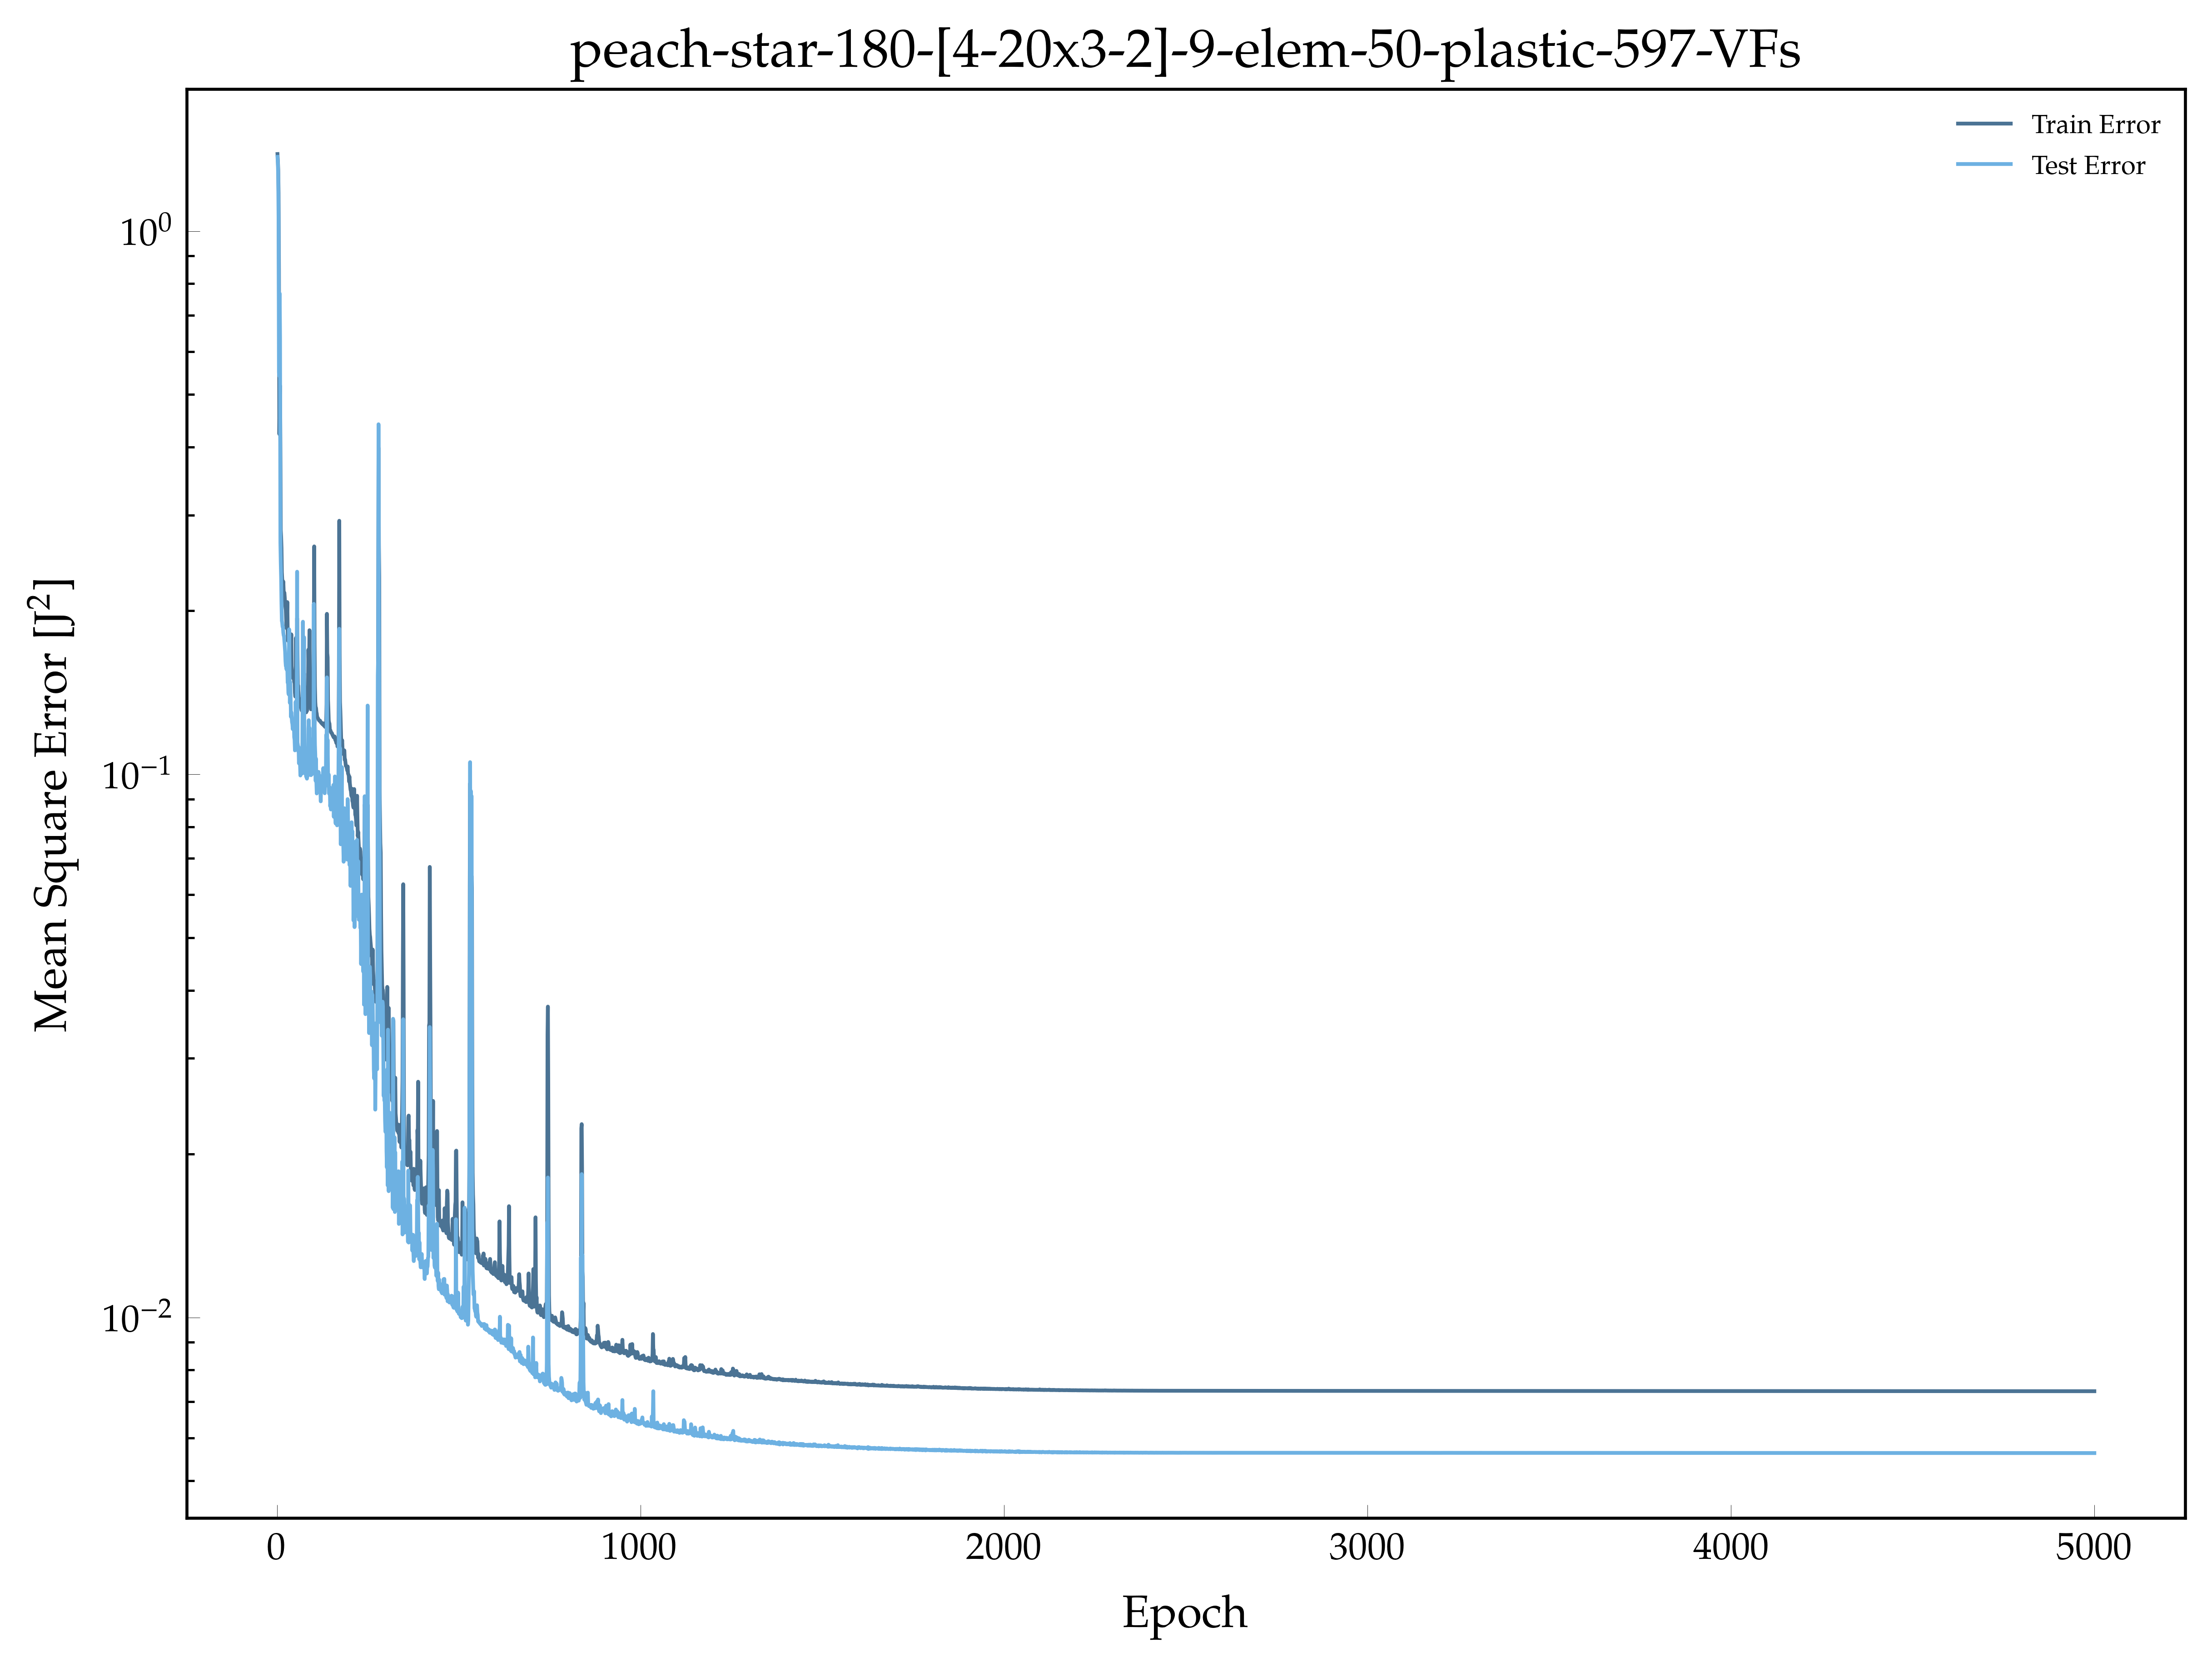

The file beside this chart, header and first rows:
, epoch, loss, val_loss
0, 1.0, 1.386, 1.37
1, 2.0, 1.349, 1.336
2, 3.0, 1.298, 1.262
3, 4.0, 1.174, 1.048
4, 5.0, 0.8469, 0.5485
5, 6.0, 0.423, 0.541
6, 7.0, 0.4906, 0.7675
7, 8.0, 0.5194, 0.6356
8, 9.0, 0.403, 0.267
9, 10.0, 0.2816, 0.2445
10, 11.0, 0.2736, 0.2299
11, 12.0, 0.2608, 0.2062
12, 13.0, 0.2355, 0.1917
13, 14.0, 0.2286, 0.1901
14, 15.0, 0.226, 0.187
15, 16.0, 0.2232, 0.1868
16, 17.0, 0.2263, 0.1822
17, 18.0, 0.2172, 0.1801
18, 19.0, 0.2157, 0.1795
19, 20.0, 0.2158, 0.1755
20, 21.0, 0.2113, 0.1712
21, 22.0, 0.2057, 0.1682
22, 23.0, 0.203, 0.1615
23, 24.0, 0.2004, 0.1582
24, 25.0, 0.1919, 0.1577
25, 26.0, 0.1857, 0.1559
26, 27.0, 0.1957, 0.1629
27, 28.0, 0.2074, 0.1575
28, 29.0, 0.1852, 0.1474
29, 30.0, 0.176, 0.1486
30, 31.0, 0.1817, 0.1411
31, 32.0, 0.1782, 0.1402
32, 33.0, 0.1762, 0.1848
33, 34.0, 0.1775, 0.1569
34, 35.0, 0.1677, 0.1353
35, 36.0, 0.1776, 0.1477
36, 37.0, 0.1659, 0.1398
37, 38.0, 0.1693, 0.1275
38, 39.0, 0.1809, 0.1301
39, 40.0, 0.1581, 0.1277
40, 41.0, 0.1552, 0.1247
41, 42.0, 0.1528, 0.1238
42, 43.0, 0.1506, 0.1211
43, 44.0, 0.1519, 0.1257
44, 45.0, 0.15, 0.1214
45, 46.0, 0.1501, 0.1249
46, 47.0, 0.1479, 0.117
47, 48.0, 0.1481, 0.1158
48, 49.0, 0.1413, 0.1106
49, 50.0, 0.139, 0.1109
50, 51.0, 0.144, 0.136
51, 52.0, 0.1783, 0.1249
52, 53.0, 0.1448, 0.1258
53, 54.0, 0.1513, 0.1338
54, 55.0, 0.1938, 0.2359
55, 56.0, 0.1668, 0.1144
56, 57.0, 0.146, 0.1133
57, 58.0, 0.1455, 0.1103
58, 59.0, 0.1383, 0.1123
59, 60.0, 0.1377, 0.1047
... 4,940 more rows
